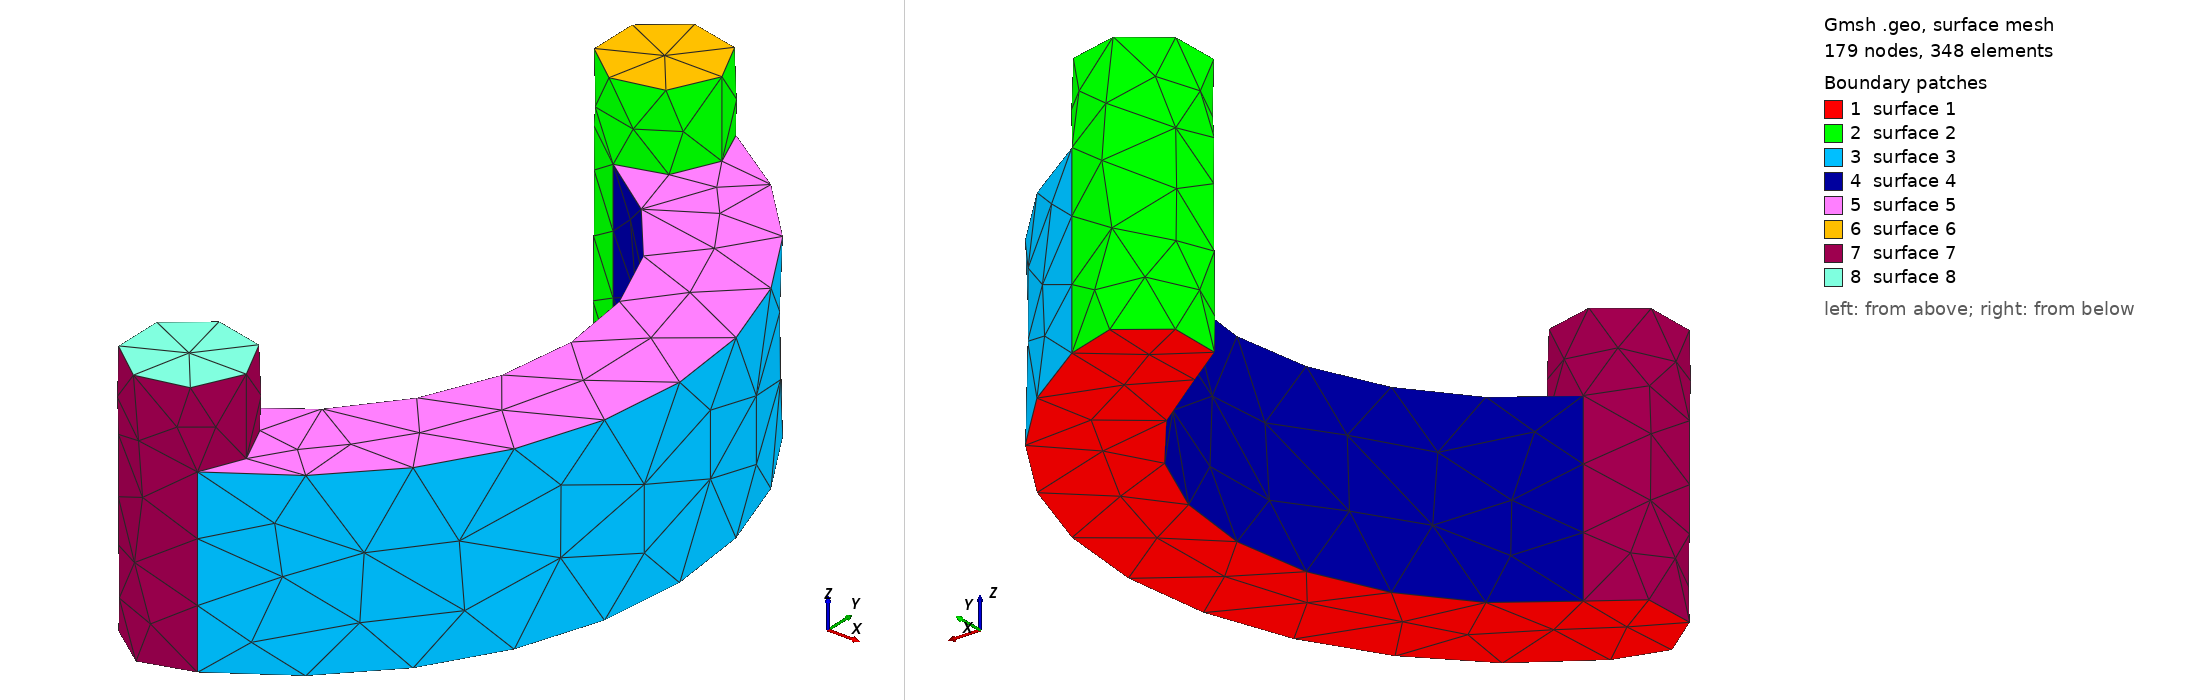

Gmsh geometry script, surface-meshed: 179 nodes, 348 surface elements. Boundary patches (legend numbers): 1 surface 1, 2 surface 2, 3 surface 3, 4 surface 4, 5 surface 5, 6 surface 6, 7 surface 7, 8 surface 8. Left view from above one corner, right view from below the opposite corner. The script declares no physical surfaces, so the legend lists its geometric surfaces. The drawing asked Gmsh for element sizes between 1% and 20% of the model's largest extent; the script's own settings can give other sizes.

=== synth_half_outer.geo (drawn) ===
//+
SetFactory("OpenCASCADE");

cylRadius = 1.5;
y = 8.1;

Cylinder(1) = {12.25, y, 0, 0, 0, 6.75, cylRadius, 2*Pi};
//+
Cylinder(2) = {12.25, -y, 0, 0, 0, 6.75, cylRadius, 2*Pi};

h = 5.2;
c = 2*y;
R = 0.5*h + c*c/(8*h);
cl__ = 0.5;
x = R - h;
norm = Sqrt(x*x + y*y);

// circle mid-points for curve
Point(105) = {12.25 - R + h, 0.0, 0.0, cl__};

// thickness
thickness = 0.95*cylRadius;

// inner
Point(106) = {12.25 - thickness*x/norm, y - thickness*y/norm, 0.0, cl__};
Point(107) = {12.25 - thickness*x/norm, -y + thickness*y/norm, 0.0, cl__};
// outer
Point(108) = {12.25 + thickness*x/norm, y + thickness*y/norm, 0.0, cl__};
Point(109) = {12.25 + thickness*x/norm, -y - thickness*y/norm, 0.0, cl__};
Circle(13) = {106, 105, 107};
Circle(14) = {108, 105, 109};
// sides
Line(15) = {106, 108};
Line(16) = {107, 109};

Curve Loop(13) = {13, 16, -14, -15};
Plane Surface(13) = {13};

Extrude {0, 0, 4.75} { Surface{13}; }
BooleanUnion{ Volume{3}; Delete; }{ Volume{1}; Volume{2}; Delete; }

Point(200) = {0.5*(3.462435334542 + 3.798170069313) + 7.3, 0.5*(-6.14367530233 -7.067145485502) - 2, 0.0, cl__};
Point(201) = {0.5*(3.462435334542 + 3.798170069313) + 7.3, -(0.5*(-6.14367530233 -7.067145485502) - 2), 0.0, cl__};
